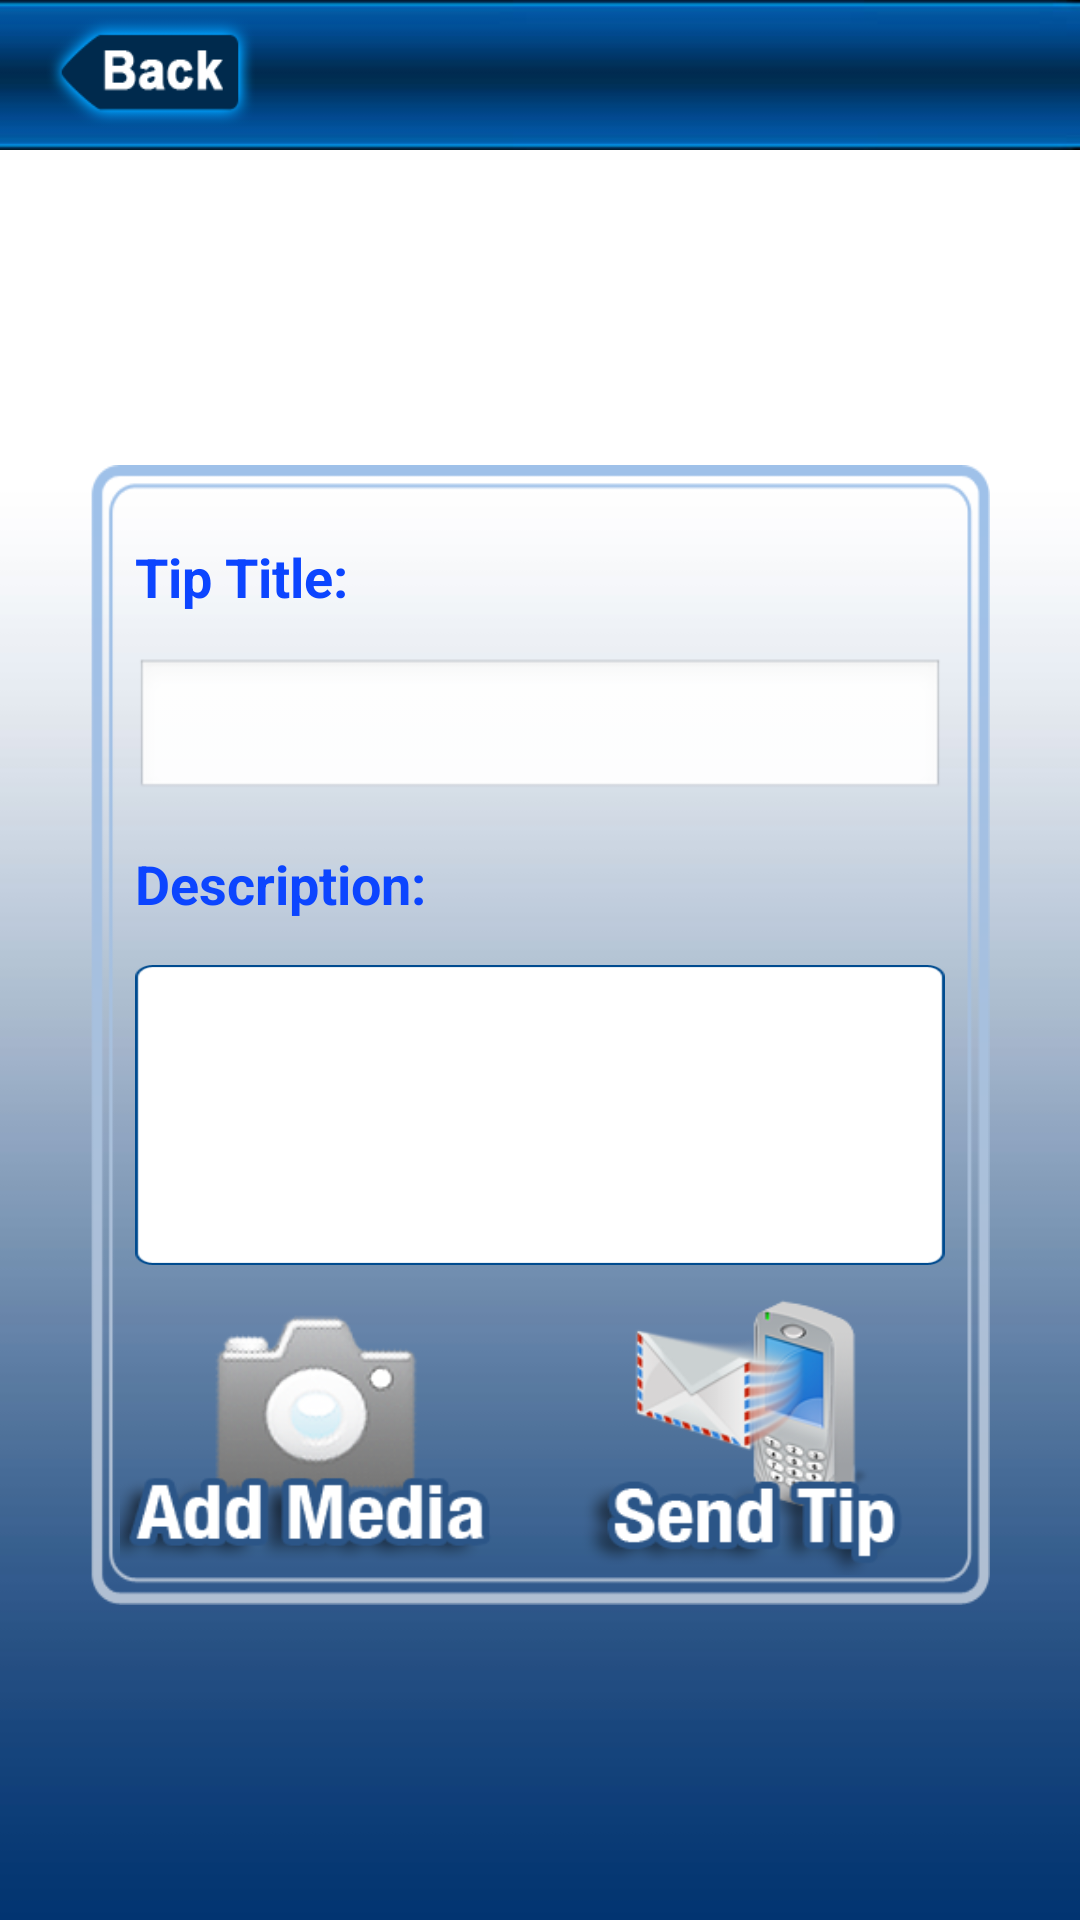

Write the Android layout XML for this screen, with the resource values it uses.
<!-- AndroidManifest.xml: activity theme android:Theme.NoTitleBar -->
<!-- res/layout/tip_screen.xml -->
<?xml version="1.0" encoding="utf-8"?>

<LinearLayout xmlns:android="http://schemas.android.com/apk/res/android"
    android:layout_width="fill_parent"
    android:layout_height="fill_parent"
    android:orientation="vertical" 
    android:background="@drawable/back_screen"
    android:id="@+id/linearLayoutMain">
    <LinearLayout android:layout_width="fill_parent"
        android:layout_height="50dip"
        android:background="@drawable/header"
        android:gravity="center_vertical"
        android:id="@+id/linearLayoutHeader">
        <ImageView android:src="@drawable/back_btn"
            android:contentDescription="@string/backbutton"
            android:layout_width="70dip"
            android:layout_height="40dip"
            android:scaleType="fitXY"
            android:id="@+id/imageViewBackButton"
            android:layout_marginLeft="15dip"
            android:onClick="onClickBackButton"
            android:background="@android:color/transparent"/>
        <LinearLayout android:layout_width="fill_parent"
            android:layout_height="wrap_content"
            android:gravity="right"
            android:layout_marginRight="20dip">
            <ImageView android:src="@drawable/attachment2"
                android:contentDescription="@string/attachmentimage"
                android:visibility="invisible"
                android:id="@+id/imageViewAttachment"
                android:layout_width="35dip"
                android:layout_height="35dip"
                android:scaleType="fitXY"
                android:background="@android:color/transparent"/>
        </LinearLayout>    
    </LinearLayout>
    <LinearLayout android:layout_width="fill_parent"
        android:layout_height="fill_parent"
        android:id="@+id/linearLayoutFullHeight"
        android:onClick="onClickLinearLayoutOutside"
        android:gravity="center">
        <LinearLayout android:layout_width="300dip"
        android:layout_height="380dip"
	        android:layout_margin="15dip"
	        android:orientation="vertical"
	        android:id="@+id/linearLayoutOuter"
	        android:background="@drawable/border">
			<TextView
				android:id="@+id/TextView01"
				android:layout_width="wrap_content"
				android:layout_height="wrap_content"
				android:layout_marginLeft="15dip"
				android:layout_marginTop="25dip"
				android:text="@string/tiptitle"
				android:textAppearance="@android:style/TextAppearance.Medium"
				android:textColor="#0C45FF"
				android:textStyle="bold" />
			<EditText android:layout_width="270dip"
			    android:hint=""
			    android:singleLine="true"
				android:id="@+id/editextTipTitle"
				android:layout_height="wrap_content"
				android:layout_marginLeft="15dip"
				android:layout_marginRight="15dip"
				android:layout_marginTop="15dip"/>
			<TextView android:textAppearance="@android:style/TextAppearance.Medium"
				android:id="@+id/textViewDescription"
				android:layout_width="wrap_content"
				android:layout_height="wrap_content"
				android:layout_marginTop="15dip"
				android:layout_marginLeft="15dip"
				android:textStyle="bold"
				android:textColor="#0C45FF"
				android:text="@string/description"/>
			<EditText android:singleLine="false"
			    android:hint=""
			    android:gravity="top"
				android:background="@drawable/discription_input_back"
				android:id="@+id/editTextDescription"
				android:layout_width="270dip"
				android:layout_height="100dip"
				android:paddingLeft="15dip"
				android:paddingTop="10dip"
				android:layout_marginLeft="15dip"
				android:layout_marginRight="15dip"
				android:layout_marginTop="15dip"/>
			<TableLayout android:layout_height="fill_parent"
				android:layout_width="wrap_content"
				android:stretchColumns="*"
				android:id="@+id/tableLayoutImageContainer"
				android:layout_marginTop="10dip"
				android:layout_marginBottom="10dip">
				<TableRow >
					<ImageView android:layout_width="0dip"
					    android:contentDescription="@string/addmediaimage"
						android:id="@+id/imageViewAddMedia"
					    android:layout_height="wrap_content"
					    android:layout_weight="1"
					    android:scaleType="fitXY"
					    android:src="@drawable/add_media"
					    android:layout_marginLeft="10dip"
					    android:layout_marginRight="10dip"
					    android:onClick="onClickAddMedia"
					    android:background="@android:color/transparent"/>
					<ImageView android:layout_width="0dip"
					    android:contentDescription="@string/sendtipimage"
					    android:id="@+id/imageViewSendTip"
					    android:layout_height="wrap_content"
					    android:layout_weight="1"
					    android:scaleType="fitXY"
					    android:layout_marginLeft="10dip"
					    android:layout_marginRight="10dip"
					    android:src="@drawable/send_tip"
					    android:onClick="onClickSendTip"
					    android:background="@android:color/transparent"/>
				</TableRow>
			</TableLayout>  
		</LinearLayout>	
    </LinearLayout>	
</LinearLayout>	
<!-- resources referenced by this layout -->
<resources>
  <!-- drawable add_media: png bitmap (drawable-hdpi, 24499 bytes) -->
  <!-- drawable attachment2: png bitmap (drawable-ldpi, 3186 bytes) -->
  <!-- drawable back_btn: png bitmap (drawable-hdpi, 4852 bytes) -->
  <!-- drawable back_screen: jpg bitmap (drawable-hdpi, 9681 bytes) -->
  <!-- drawable border: png bitmap (drawable-hdpi, 5939 bytes) -->
  <!-- drawable discription_input_back: png bitmap (drawable-hdpi, 2639 bytes) -->
  <!-- drawable header: jpg bitmap (drawable-hdpi, 5715 bytes) -->
  <!-- drawable send_tip: png bitmap (drawable-hdpi, 25933 bytes) -->
  <string name="addmediaimage">Add Media Image</string>
  <string name="attachmentimage">Attachment Image</string>
  <string name="backbutton">Back Button</string>
  <string name="description">Description:</string>
  <string name="sendtipimage">Send Tip Image</string>
  <string name="tiptitle">Tip Title:</string>
</resources>
